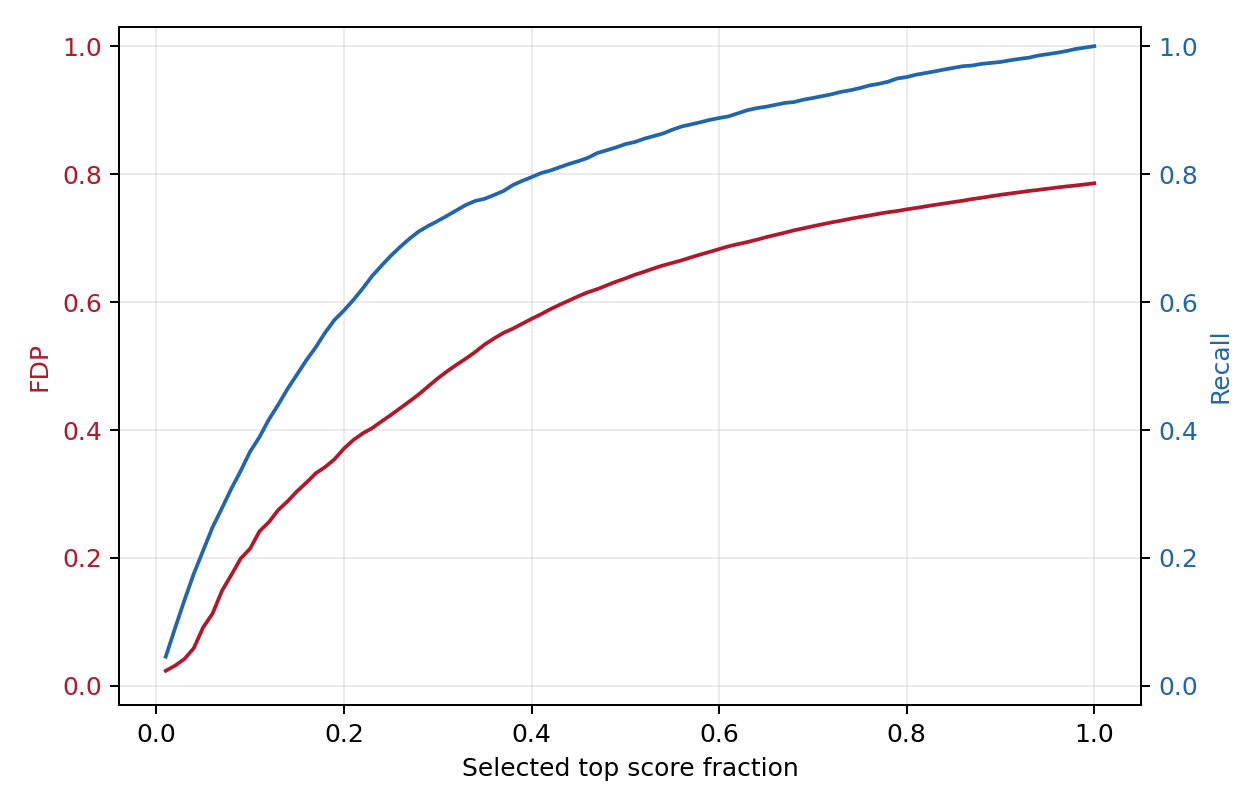

The data file committed next to this chart (first rows):
selected, selected_fraction, threshold, fp, tp, fdp, recall
127, 0.01002, 0.8091, 3, 124, 0.02362, 0.04566
253, 0.01997, 0.7365, 8, 245, 0.03162, 0.09021
380, 0.02999, 0.6918, 16, 364, 0.04211, 0.134
507, 0.04002, 0.6329, 30, 477, 0.05917, 0.1756
633, 0.04996, 0.5844, 58, 575, 0.09163, 0.2117
760, 0.05999, 0.5356, 86, 674, 0.1132, 0.2482
887, 0.07001, 0.4873, 132, 755, 0.1488, 0.278
1014, 0.08004, 0.4454, 176, 838, 0.1736, 0.3085
1140, 0.08998, 0.4121, 227, 913, 0.1991, 0.3362
1267, 0.1, 0.3862, 272, 995, 0.2147, 0.3663
1394, 0.11, 0.3651, 337, 1057, 0.2418, 0.3892
1520, 0.12, 0.3431, 389, 1131, 0.2559, 0.4164
1647, 0.13, 0.3235, 453, 1194, 0.275, 0.4396
1774, 0.14, 0.3067, 512, 1262, 0.2886, 0.4647
1900, 0.15, 0.2936, 578, 1322, 0.3042, 0.4867
2027, 0.16, 0.2811, 644, 1383, 0.3177, 0.5092
2154, 0.17, 0.2676, 716, 1438, 0.3324, 0.5295
2280, 0.18, 0.2562, 780, 1500, 0.3421, 0.5523
2407, 0.19, 0.2452, 853, 1554, 0.3544, 0.5722
2534, 0.2, 0.2362, 940, 1594, 0.371, 0.5869
2660, 0.21, 0.2279, 1022, 1638, 0.3842, 0.6031
2787, 0.22, 0.2198, 1100, 1687, 0.3947, 0.6211
2914, 0.23, 0.2116, 1174, 1740, 0.4029, 0.6406
3041, 0.24, 0.2042, 1257, 1784, 0.4134, 0.6568
3167, 0.25, 0.1956, 1341, 1826, 0.4234, 0.6723
3294, 0.26, 0.1886, 1430, 1864, 0.4341, 0.6863
3421, 0.27, 0.1823, 1522, 1899, 0.4449, 0.6992
3547, 0.28, 0.1767, 1617, 1930, 0.4559, 0.7106
3674, 0.29, 0.1697, 1721, 1953, 0.4684, 0.7191
3801, 0.3, 0.164, 1827, 1974, 0.4807, 0.7268
3927, 0.31, 0.1585, 1931, 1996, 0.4917, 0.7349
4054, 0.32, 0.1535, 2035, 2019, 0.502, 0.7434
4181, 0.33, 0.1498, 2139, 2042, 0.5116, 0.7518
4307, 0.34, 0.1457, 2248, 2059, 0.5219, 0.7581
4434, 0.35, 0.1421, 2366, 2068, 0.5336, 0.7614
4561, 0.36, 0.1386, 2477, 2084, 0.5431, 0.7673
4688, 0.37, 0.1355, 2587, 2101, 0.5518, 0.7736
4814, 0.38, 0.1327, 2688, 2126, 0.5584, 0.7828
4941, 0.39, 0.1292, 2797, 2144, 0.5661, 0.7894
5068, 0.4, 0.1261, 2908, 2160, 0.5738, 0.7953
5194, 0.41, 0.1226, 3017, 2177, 0.5809, 0.8015
5321, 0.42, 0.1197, 3133, 2188, 0.5888, 0.8056
5448, 0.43, 0.1172, 3246, 2202, 0.5958, 0.8108
5574, 0.44, 0.115, 3358, 2216, 0.6024, 0.8159
5701, 0.45, 0.1126, 3473, 2228, 0.6092, 0.8203
5828, 0.46, 0.1102, 3586, 2242, 0.6153, 0.8255
5954, 0.47, 0.1079, 3692, 2262, 0.6201, 0.8328
6081, 0.48, 0.1056, 3807, 2274, 0.626, 0.8373
6208, 0.49, 0.1039, 3922, 2286, 0.6318, 0.8417
6334, 0.5, 0.1013, 4034, 2300, 0.6369, 0.8468
6461, 0.51, 0.09922, 4152, 2309, 0.6426, 0.8501
6588, 0.52, 0.09702, 4265, 2323, 0.6474, 0.8553
6715, 0.53, 0.0953, 4381, 2334, 0.6524, 0.8594
6841, 0.54, 0.09379, 4496, 2345, 0.6572, 0.8634
6968, 0.55, 0.09212, 4607, 2361, 0.6612, 0.8693
7095, 0.56, 0.09043, 4720, 2375, 0.6653, 0.8744
7221, 0.57, 0.08886, 4837, 2384, 0.6699, 0.8778
7348, 0.58, 0.08715, 4955, 2393, 0.6743, 0.8811
7475, 0.59, 0.08577, 5072, 2403, 0.6785, 0.8848
7601, 0.6, 0.08429, 5190, 2411, 0.6828, 0.8877
... 40 more rows
